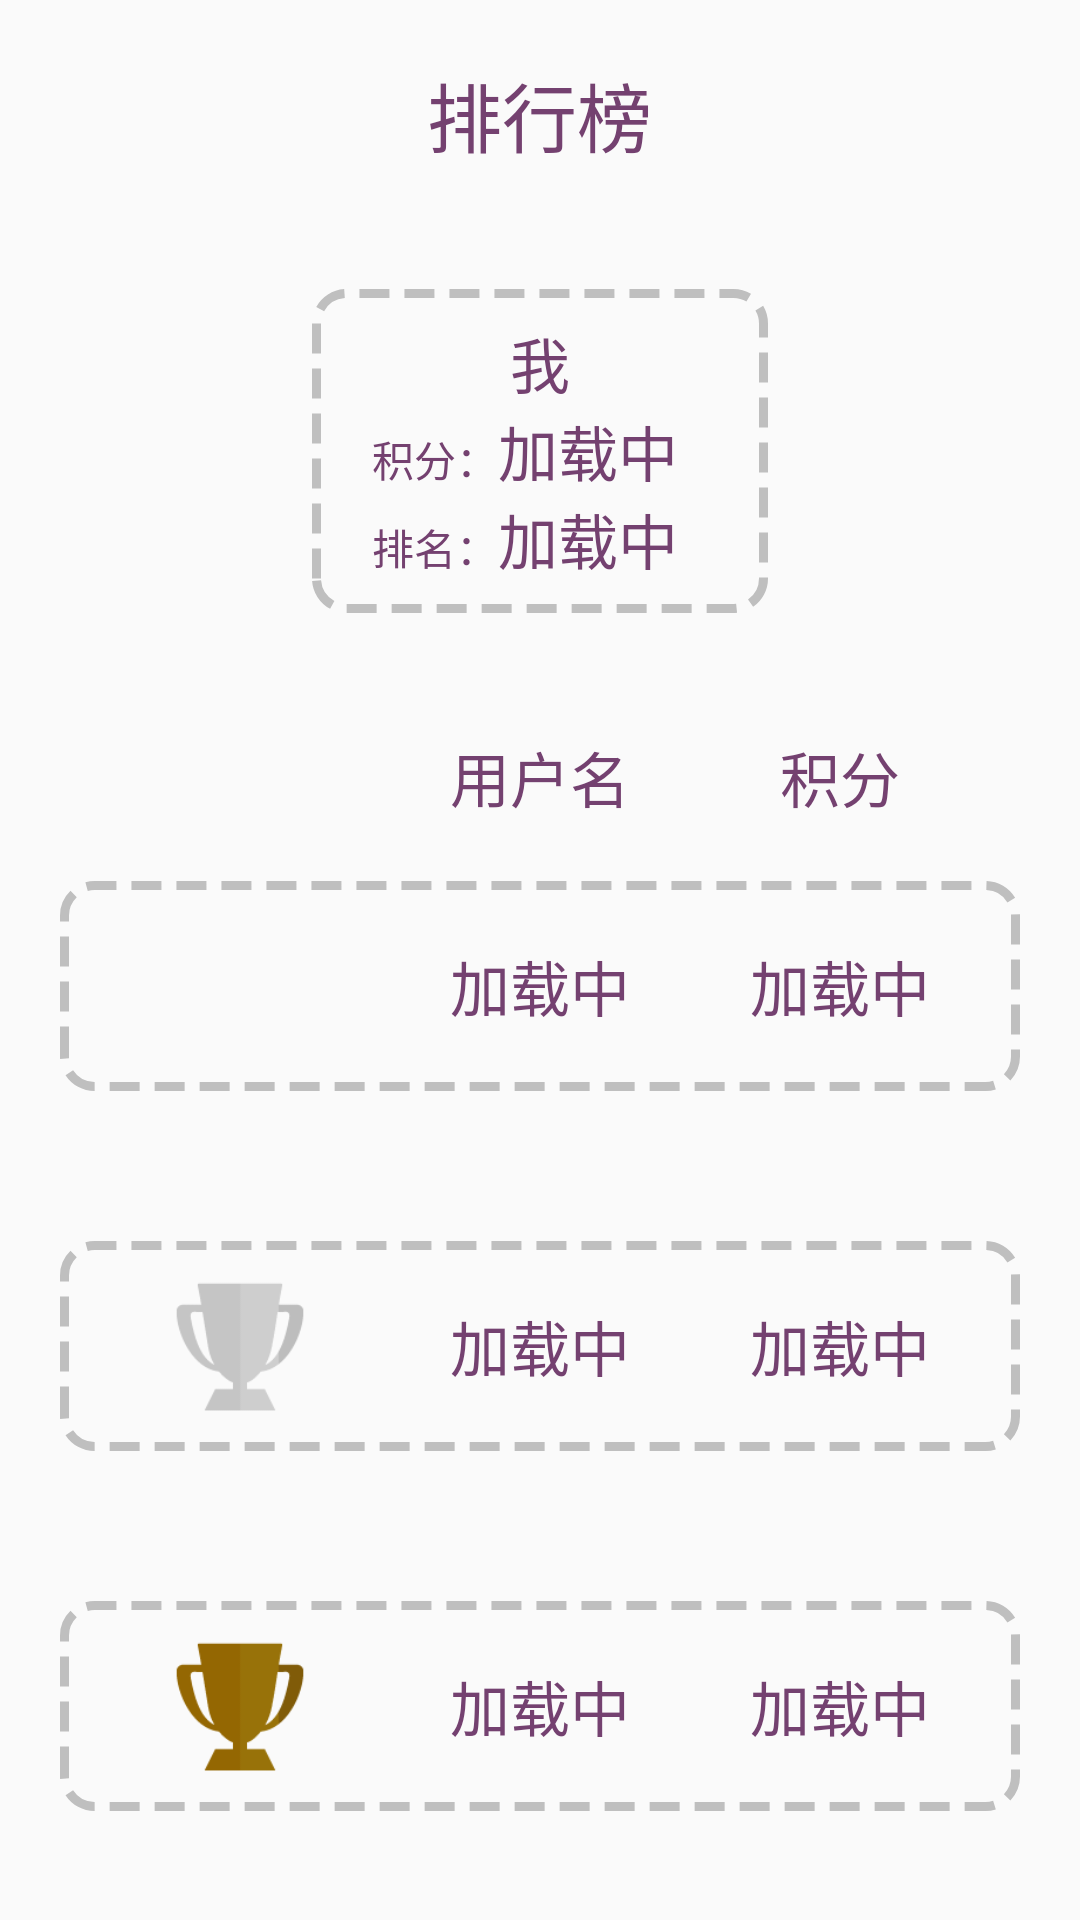

Android layout source for this screen:
<!-- AndroidManifest.xml: application theme AppTheme.NoActionBar -->
<!-- res/layout/fragment_rank.xml -->
<LinearLayout xmlns:android="http://schemas.android.com/apk/res/android"
    xmlns:tools="http://schemas.android.com/tools"
    android:layout_width="match_parent"
    android:layout_height="match_parent"
    android:orientation="vertical"
    android:gravity="center_horizontal"
    tools:context="com.example.zsystudio.puzzlehigh.rank.RankFragment">

    <TextView
        android:layout_width="wrap_content"
        android:layout_height="wrap_content"
        android:layout_marginBottom="25dp"
        android:layout_marginTop="20dp"
        android:text="排行榜"
        android:textColor="@color/puzzle_purple"
        android:textSize="25sp" />

    <LinearLayout
        android:layout_width="wrap_content"
        android:layout_height="wrap_content"
        android:background="@drawable/text_border_grey"
        android:layout_marginBottom="20dp"
        android:layout_marginTop="15dp"
        android:orientation="vertical">

        <LinearLayout
            android:layout_width="wrap_content"
            android:layout_height="wrap_content"
            android:orientation="horizontal"
            android:layout_gravity="center">

            <TextView
                android:layout_width="wrap_content"
                android:layout_height="wrap_content"
                android:textSize="20dp"
                android:text="我"
                android:textColor="@color/puzzle_purple"/>

        </LinearLayout>

        <LinearLayout
            android:layout_width="wrap_content"
            android:layout_height="wrap_content"
            android:orientation="horizontal">

            <TextView
                android:layout_width="wrap_content"
                android:layout_height="wrap_content"
                android:layout_marginLeft="10dp"
                android:textColor="@color/puzzle_purple"
                android:text="积分："/>

            <TextView
                android:id="@+id/rank_user_score"
                android:layout_width="wrap_content"
                android:layout_height="wrap_content"
                android:layout_marginRight="20dp"
                android:text="加载中"
                android:textColor="@color/puzzle_purple"
                android:textSize="20sp" />
        </LinearLayout>

        <LinearLayout
            android:orientation="horizontal"
            android:layout_width="wrap_content"
            android:layout_height="wrap_content">

            <TextView
                android:text="排名："
                android:layout_marginLeft="10dp"
                android:textColor="@color/puzzle_purple"
                android:layout_width="wrap_content"
                android:layout_height="wrap_content" />

            <TextView
                android:id="@+id/rank_user_rank"
                android:layout_width="wrap_content"
                android:layout_height="wrap_content"
                android:text="加载中"
                android:textColor="@color/puzzle_purple"
                android:textSize="20sp" />
        </LinearLayout>


        <TextView
            android:id="@+id/rank_user_name"
            android:layout_width="wrap_content"
            android:layout_height="wrap_content"
            android:visibility="gone" />

    </LinearLayout>

    <LinearLayout
        android:layout_width="wrap_content"
        android:layout_height="wrap_content"
        android:layout_gravity="center"
        android:layout_marginTop="20dp"
        android:gravity="center"
        android:orientation="horizontal">

        <TextView
            android:layout_width="@dimen/register_text_width"
            android:layout_height="wrap_content"
            android:gravity="center"
            android:text=""
            android:textColor="@color/puzzle_purple"
            android:textSize="20sp" />

        <TextView
            android:layout_width="@dimen/register_text_width"
            android:layout_height="wrap_content"
            android:gravity="center"
            android:text="用户名"
            android:textColor="@color/puzzle_purple"
            android:textSize="20sp" />

        <TextView
            android:layout_width="@dimen/register_text_width"
            android:layout_height="wrap_content"
            android:gravity="center"
            android:text="积分"
            android:textColor="@color/puzzle_purple"
            android:textSize="20sp" />

    </LinearLayout>

    <LinearLayout
        android:layout_width="wrap_content"
        android:layout_height="wrap_content"
        android:layout_gravity="center"
        android:layout_marginTop="20dp"
        android:background="@drawable/text_border_grey"
        android:gravity="center"
        android:orientation="horizontal">

        <ImageView
            android:layout_width="50dp"
            android:layout_height="50dp"
            android:layout_marginRight="25dp"
            android:layout_marginLeft="25dp"
            android:background="@drawable/trophy_gold"/>



        <TextView
            android:id="@+id/rank_first_name"
            android:layout_width="@dimen/register_text_width"
            android:layout_height="wrap_content"
            android:gravity="center"
            android:text="加载中"
            android:textColor="@color/puzzle_purple"
            android:textSize="20sp" />

        <TextView
            android:id="@+id/rank_first_score"
            android:layout_width="@dimen/register_text_width"
            android:layout_height="wrap_content"
            android:gravity="center"
            android:text="加载中"
            android:textColor="@color/puzzle_purple"
            android:textSize="20sp" />

    </LinearLayout>

    <LinearLayout
        android:layout_width="wrap_content"
        android:layout_height="wrap_content"
        android:layout_gravity="center"
        android:layout_marginTop="50dp"
        android:background="@drawable/text_border_grey"
        android:gravity="center"
        android:orientation="horizontal">

        <ImageView
            android:layout_width="50dp"
            android:layout_height="50dp"
            android:layout_marginRight="25dp"
            android:layout_marginLeft="25dp"
            android:background="@drawable/trophy_silver"/>



        <TextView
            android:id="@+id/rank_second_name"
            android:layout_width="@dimen/register_text_width"
            android:layout_height="wrap_content"
            android:gravity="center"
            android:text="加载中"
            android:textColor="@color/puzzle_purple"
            android:textSize="20sp" />

        <TextView
            android:id="@+id/rank_second_score"
            android:layout_width="@dimen/register_text_width"
            android:layout_height="wrap_content"
            android:gravity="center"
            android:text="加载中"
            android:textColor="@color/puzzle_purple"
            android:textSize="20sp" />

    </LinearLayout>

    <LinearLayout
        android:layout_width="wrap_content"
        android:layout_height="wrap_content"
        android:layout_gravity="center"
        android:layout_marginTop="50dp"
        android:background="@drawable/text_border_grey"
        android:gravity="center"
        android:orientation="horizontal">

        <ImageView
            android:layout_width="50dp"
            android:layout_height="50dp"
            android:layout_marginRight="25dp"
            android:layout_marginLeft="25dp"
            android:background="@drawable/trophy_bronze"/>


        <TextView
            android:id="@+id/rank_third_name"
            android:layout_width="@dimen/register_text_width"
            android:layout_height="wrap_content"
            android:gravity="center"
            android:text="加载中"
            android:textColor="@color/puzzle_purple"
            android:textSize="20sp" />

        <TextView
            android:id="@+id/rank_third_score"
            android:layout_width="@dimen/register_text_width"
            android:layout_height="wrap_content"
            android:gravity="center"
            android:text="加载中"
            android:textColor="@color/puzzle_purple"
            android:textSize="20sp" />

    </LinearLayout>



</LinearLayout>
<!-- resources referenced by this layout -->
<resources>
  <color name="puzzle_purple">#744170</color>
  <dimen name="register_text_width">100dp</dimen>
  <!-- drawable text_border_grey (drawable) -->
  <?xml version="1.0" encoding="utf-8"?>
  <shape xmlns:android="http://schemas.android.com/apk/res/android" >
      <size android:width="10dp"/>
      <corners android:radius="@dimen/user_editor_radiu"/>
      <padding android:left="10dp" android:right="10dp" android:top="10dp" android:bottom="10dp"/>
      <stroke android:color="@color/puzzle_grey" android:width="3dp" android:dashWidth="10dp" android:dashGap="5dp"/>
  </shape>
  <!-- drawable trophy_bronze: png bitmap (drawable, 2340 bytes) -->
  <!-- drawable trophy_silver: png bitmap (drawable, 2332 bytes) -->
  <style name="AppTheme.NoActionBar">
          <item name="windowActionBar">false</item>
          <item name="windowNoTitle">true</item>
          <item name="fontPath">fonts/miao.ttf</item>
      </style>
  <dimen name="user_editor_radiu">10dp</dimen>
  <color name="puzzle_grey">#bfbfbf</color>
</resources>
